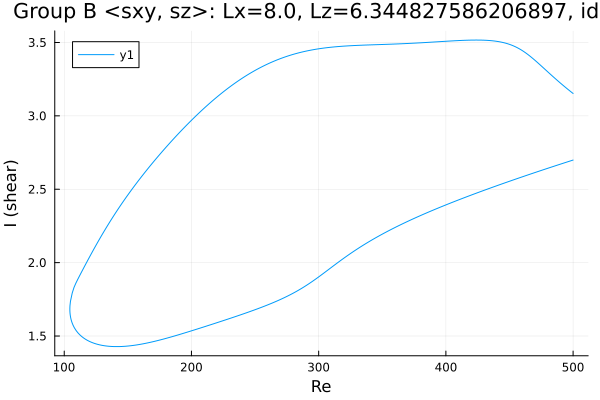

The data file committed next to this chart (first rows):
Re, shear
500.0, 2.699
498.6, 2.695
497.2, 2.691
495.8, 2.687
494.4, 2.683
493, 2.679
491.5, 2.675
490.1, 2.671
488.7, 2.667
487.3, 2.663
485.9, 2.659
484.5, 2.655
483.1, 2.651
481.6, 2.647
480.2, 2.643
478.8, 2.639
477.4, 2.635
476, 2.631
474.6, 2.627
473.2, 2.623
471.7, 2.619
470.3, 2.615
468.9, 2.611
467.5, 2.606
466.1, 2.602
464.7, 2.598
463.3, 2.594
461.9, 2.59
460.4, 2.586
459, 2.581
457.6, 2.577
456.2, 2.573
454.8, 2.569
453.4, 2.565
452, 2.56
450.5, 2.556
449.1, 2.552
447.7, 2.547
446.3, 2.543
444.9, 2.539
443.5, 2.535
442.1, 2.53
440.6, 2.526
439.2, 2.521
437.8, 2.517
436.4, 2.513
435, 2.508
433.6, 2.504
432.2, 2.499
430.7, 2.495
429.3, 2.49
427.9, 2.486
426.5, 2.481
425.1, 2.477
423.7, 2.472
422.3, 2.468
420.8, 2.463
419.4, 2.459
418, 2.454
416.6, 2.449
... 567 more rows
